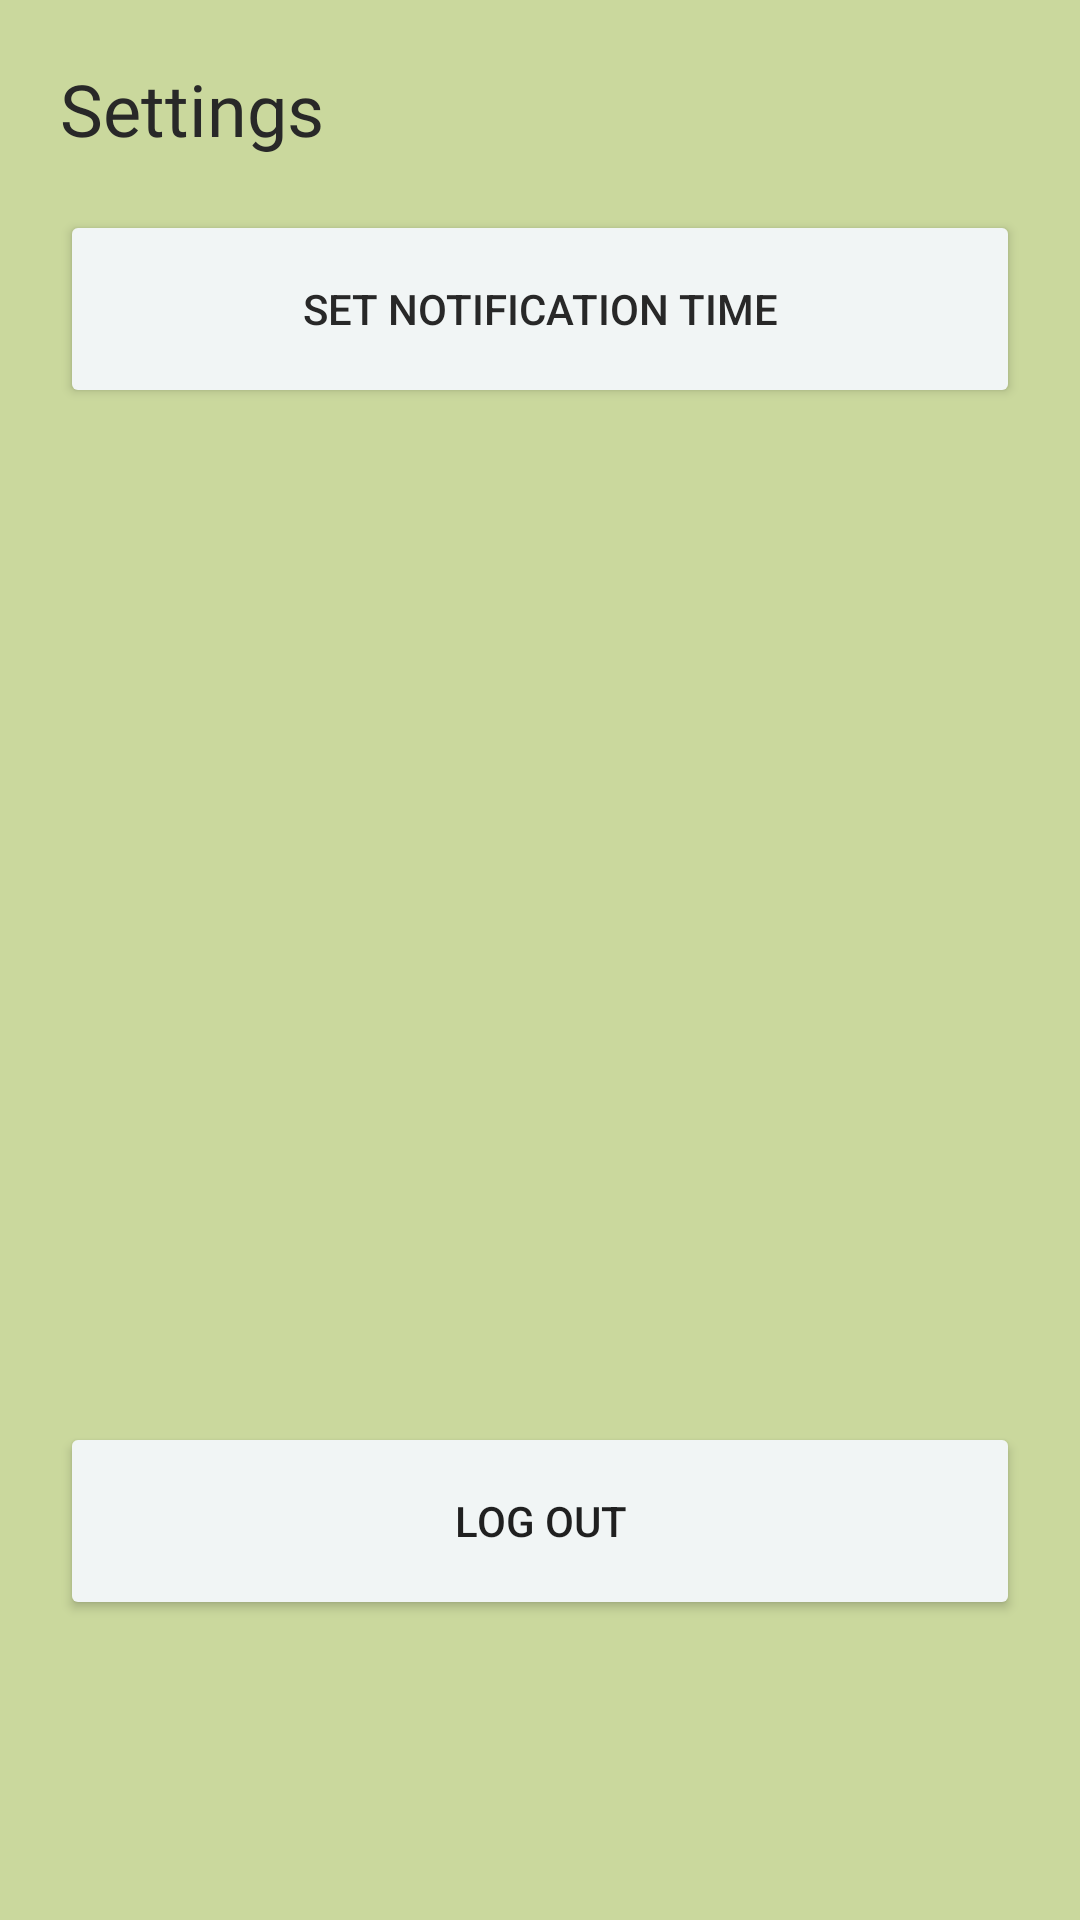

The Android layout XML behind this screen, and the referenced resources:
<!-- AndroidManifest.xml: application theme Theme.Grow -->
<!-- res/layout/fragment_settings.xml -->
<?xml version="1.0" encoding="utf-8"?>
<androidx.constraintlayout.widget.ConstraintLayout xmlns:android="http://schemas.android.com/apk/res/android"
    xmlns:app="http://schemas.android.com/apk/res-auto"
    xmlns:tools="http://schemas.android.com/tools"
    android:layout_width="match_parent"
    android:layout_height="match_parent"
    android:background="@color/fon">

    <TextView
        android:id="@+id/settingsText"
        android:layout_width="wrap_content"
        android:layout_height="wrap_content"
        android:layout_marginStart="20dp"
        android:layout_marginTop="20dp"
        android:fontFamily="@font/nunito_regular"
        android:text="Settings"
        android:textColor="@color/my_black"
        android:textSize="24dp"
        app:layout_constraintStart_toStartOf="parent"
        app:layout_constraintTop_toTopOf="parent" />

    <Button
        android:id="@+id/btn_logout"
        android:layout_width="match_parent"
        android:layout_height="66dp"
        android:layout_marginStart="20dp"
        android:layout_marginEnd="20dp"
        android:layout_marginBottom="100dp"
        android:text="Log out"
        app:cornerRadius="14dp"
        app:layout_constraintBottom_toBottomOf="parent"
        app:layout_constraintEnd_toEndOf="parent"
        app:layout_constraintStart_toStartOf="parent" />

    <Button
        android:id="@+id/btn_notification"
        android:layout_width="match_parent"
        android:layout_height="66dp"
        android:layout_marginStart="20dp"
        android:layout_marginEnd="20dp"
        android:layout_marginTop="70dp"
        android:backgroundTint="@color/my_white"
        android:text="Set notification time"
        android:textColor="@color/my_black"
        app:cornerRadius="14dp"
        app:layout_constraintEnd_toEndOf="parent"
        app:layout_constraintHorizontal_bias="1.0"
        app:layout_constraintStart_toStartOf="parent"
        app:layout_constraintTop_toTopOf="parent" />

</androidx.constraintlayout.widget.ConstraintLayout>
<!-- resources referenced by this layout -->
<resources>
  <color name="fon">#CAD89D</color>
  <color name="my_black">#282828</color>
  <color name="my_white">#F1F5F5</color>
  <style name="Theme.Grow" parent="Theme.MaterialComponents.DayNight.NoActionBar">
          
          <item name="colorPrimary">@color/primary</item>
          <item name="colorButtonNormal">@color/my_white</item>
          <item name="colorSecondary">@color/my_white</item>
          
          <item name="android:statusBarColor" tools:targetApi="l">?attr/colorPrimaryVariant</item>
          
      </style>
  <color name="primary">#276454</color>
</resources>
